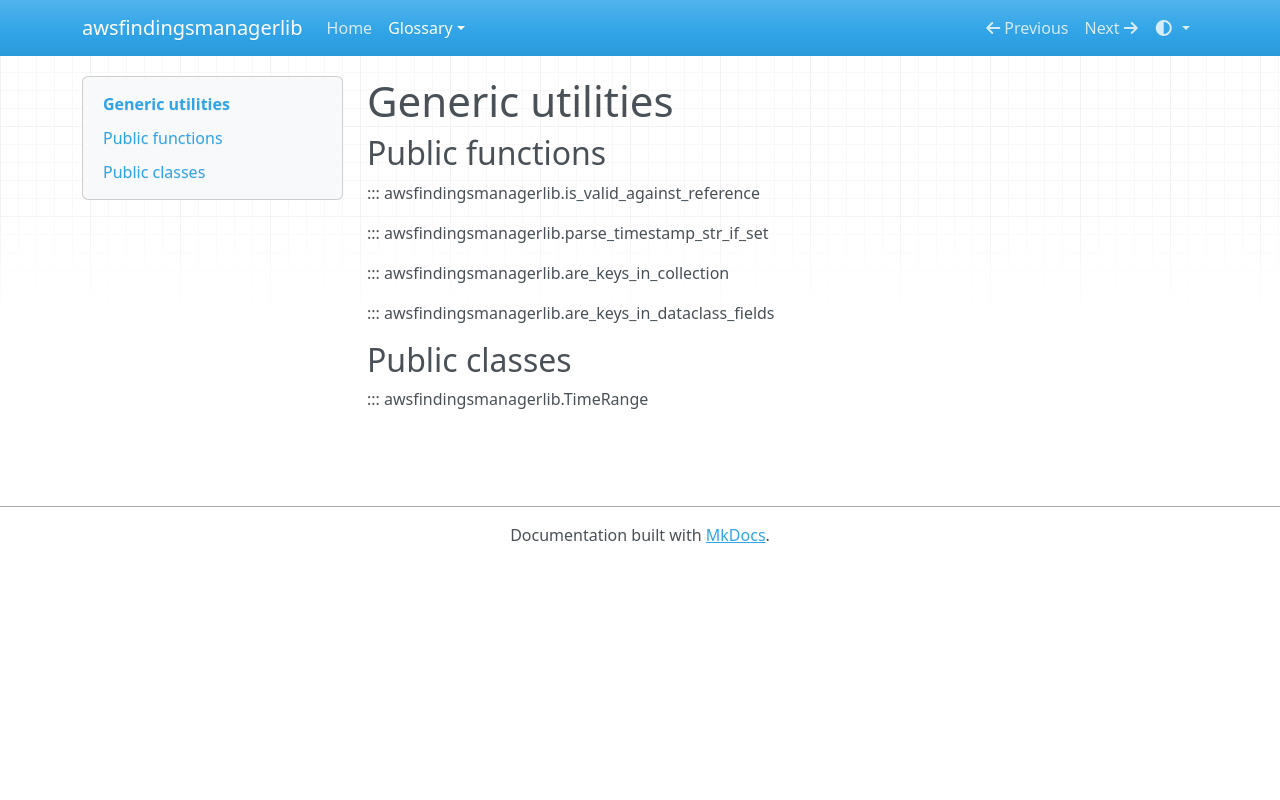

repository: schubergphilis-ep/awsfindingsmanagerlib · page: glossary/utils/index.html · generator: mkdocs

# Generic utilities

## Public functions

::: awsfindingsmanagerlib.is_valid_against_reference

::: awsfindingsmanagerlib.parse_timestamp_str_if_set

::: awsfindingsmanagerlib.are_keys_in_collection

::: awsfindingsmanagerlib.are_keys_in_dataclass_fields

## Public classes

::: awsfindingsmanagerlib.TimeRange
